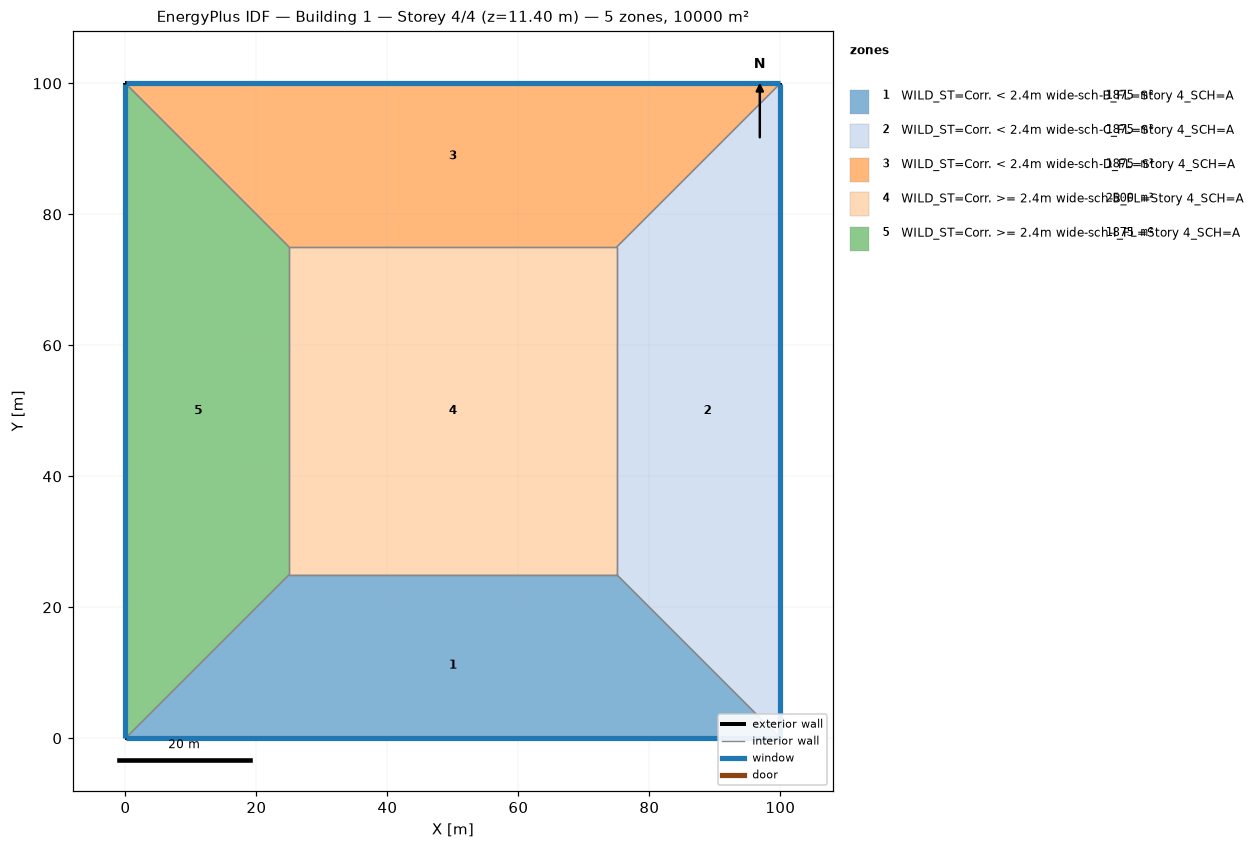
=== STOREY PLAN SPEC (per zone: floor XY polygon, exterior-wall plan segments, windows/doors) ===
zone 1: WILD_ST=Corr. < 2.4m wide-sch-B_FL=Story 4_SCH=A  (1875.0 m²)
  floor: (100.00, 0.00) (0.00, 0.00) (25.00, 25.00) (75.00, 25.00)
  exterior wall: (0.00, 0.00) – (100.00, 0.00)  [100.0 m]
    window: (0.03, 0.00) – (99.97, 0.00)  [95.0 m²]
  interior walls: 3
zone 2: WILD_ST=Corr. < 2.4m wide-sch-C_FL=Story 4_SCH=A  (1875.0 m²)
  floor: (100.00, 100.00) (100.00, 0.00) (75.00, 25.00) (75.00, 75.00)
  exterior wall: (100.00, 0.00) – (100.00, 100.00)  [100.0 m]
    window: (100.00, 0.03) – (100.00, 99.97)  [95.0 m²]
  interior walls: 3
zone 3: WILD_ST=Corr. < 2.4m wide-sch-D_FL=Story 4_SCH=A  (1875.0 m²)
  floor: (0.00, 100.00) (100.00, 100.00) (75.00, 75.00) (25.00, 75.00)
  exterior wall: (100.00, 100.00) – (0.00, 100.00)  [100.0 m]
    window: (99.97, 100.00) – (0.03, 100.00)  [95.0 m²]
  interior walls: 3
zone 4: WILD_ST=Corr. >= 2.4m wide-sch-B_FL=Story 4_SCH=A  (2500.0 m²)
  floor: (25.00, 25.00) (25.00, 75.00) (75.00, 75.00) (75.00, 25.00)
  interior walls: 4
zone 5: WILD_ST=Corr. >= 2.4m wide-sch-I_FL=Story 4_SCH=A  (1875.0 m²)
  floor: (0.00, 0.00) (0.00, 100.00) (25.00, 75.00) (25.00, 25.00)
  exterior wall: (0.00, 100.00) – (0.00, 0.00)  [100.0 m]
    window: (0.00, 99.97) – (0.00, 0.03)  [95.0 m²]
  interior walls: 3

=== DERIVED (storey summary) ===
Building: Building 1
Storey: 4 of 4  (floor level z = 11.40 m)
Storey gross floor area: 10000.0 m²
Zones on this storey: 5
  - WILD_ST=Corr. < 2.4m wide-sch-B_FL=Story 4_SCH=A: floor 1875.0 m²; exterior wall 100.0 m (380.0 m²); 1 window(s) 95.0 m²; WWR 25.0%
  - WILD_ST=Corr. < 2.4m wide-sch-C_FL=Story 4_SCH=A: floor 1875.0 m²; exterior wall 100.0 m (380.0 m²); 1 window(s) 95.0 m²; WWR 25.0%
  - WILD_ST=Corr. < 2.4m wide-sch-D_FL=Story 4_SCH=A: floor 1875.0 m²; exterior wall 100.0 m (380.0 m²); 1 window(s) 95.0 m²; WWR 25.0%
  - WILD_ST=Corr. >= 2.4m wide-sch-B_FL=Story 4_SCH=A: floor 2500.0 m²
  - WILD_ST=Corr. >= 2.4m wide-sch-I_FL=Story 4_SCH=A: floor 1875.0 m²; exterior wall 100.0 m (380.0 m²); 1 window(s) 95.0 m²; WWR 25.0%
Zone adjacency (shared interzone walls):
  - WILD_ST=Corr. < 2.4m wide-sch-B_FL=Story 4_SCH=A ↔ WILD_ST=Corr. < 2.4m wide-sch-C_FL=Story 4_SCH=A
  - WILD_ST=Corr. < 2.4m wide-sch-B_FL=Story 4_SCH=A ↔ WILD_ST=Corr. >= 2.4m wide-sch-B_FL=Story 4_SCH=A
  - WILD_ST=Corr. < 2.4m wide-sch-B_FL=Story 4_SCH=A ↔ WILD_ST=Corr. >= 2.4m wide-sch-I_FL=Story 4_SCH=A
  - WILD_ST=Corr. < 2.4m wide-sch-C_FL=Story 4_SCH=A ↔ WILD_ST=Corr. < 2.4m wide-sch-D_FL=Story 4_SCH=A
  - WILD_ST=Corr. < 2.4m wide-sch-C_FL=Story 4_SCH=A ↔ WILD_ST=Corr. >= 2.4m wide-sch-B_FL=Story 4_SCH=A
  - WILD_ST=Corr. < 2.4m wide-sch-D_FL=Story 4_SCH=A ↔ WILD_ST=Corr. >= 2.4m wide-sch-B_FL=Story 4_SCH=A
  - WILD_ST=Corr. < 2.4m wide-sch-D_FL=Story 4_SCH=A ↔ WILD_ST=Corr. >= 2.4m wide-sch-I_FL=Story 4_SCH=A
  - WILD_ST=Corr. >= 2.4m wide-sch-B_FL=Story 4_SCH=A ↔ WILD_ST=Corr. >= 2.4m wide-sch-I_FL=Story 4_SCH=A